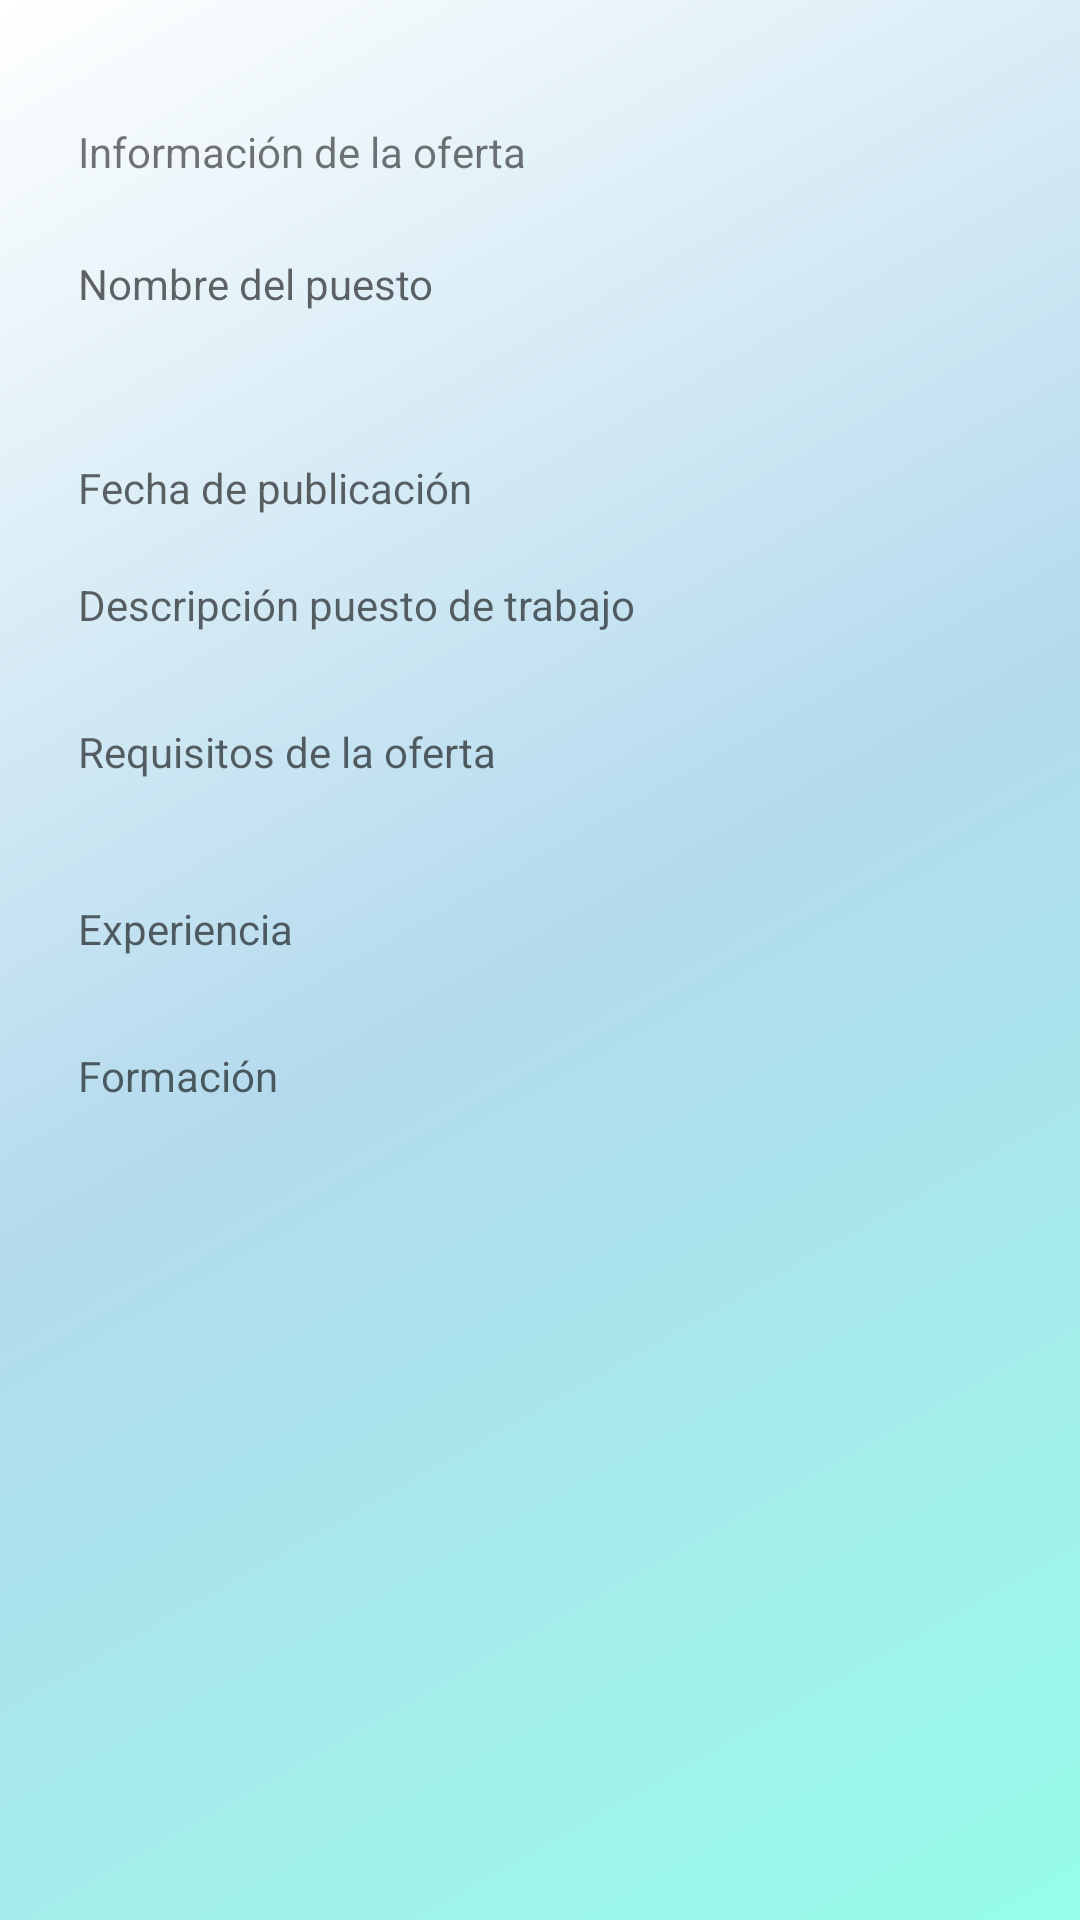

Write the Android layout XML for this screen, with the resource values it uses.
<!-- AndroidManifest.xml: application theme Theme.Job2Day -->
<!-- res/layout/dialog_oferta_detalles.xml -->
<?xml version="1.0" encoding="utf-8"?>
<LinearLayout xmlns:android="http://schemas.android.com/apk/res/android"
    xmlns:app="http://schemas.android.com/apk/res-auto"
    xmlns:tools="http://schemas.android.com/tools"
    android:layout_width="match_parent"
    android:layout_height="wrap_content"
    android:orientation="vertical"
    android:padding="16dp"
    >

    <ScrollView
        android:layout_width="match_parent"
        android:layout_height="match_parent">

        <LinearLayout
            android:layout_width="match_parent"
            android:layout_height="wrap_content"
            android:orientation="vertical" >

            <TextView
                android:id="@+id/textView7"
                android:layout_width="match_parent"
                android:layout_height="wrap_content"
                android:layout_marginStart="10dp"
                android:layout_marginTop="25dp"
                android:layout_marginBottom="15dp"
                android:layout_weight="1"
                android:text="Información de la oferta" />

            <TextView
                android:id="@+id/tvNombrePuesto"
                tools:ignore="TouchTargetSizeCheck"
                android:layout_width="match_parent"
                android:layout_height="wrap_content"
                android:layout_margin="10dp"
                android:layout_weight="1"
                android:ems="10"
                android:hint="Nombre del puesto"
                android:inputType="textPersonName"
                android:minHeight="48dp" />

            <TextView
                android:id="@+id/tvFechaPuesto"
                tools:ignore="TouchTargetSizeCheck"
                android:layout_width="match_parent"
                android:layout_height="wrap_content"
                android:layout_margin="10dp"
                android:layout_weight="1"
                android:ems="10"
                android:hint="Fecha de publicación"
                android:inputType="date" />

            <TextView
                android:id="@+id/tvDescripcionPuesto"
                android:layout_width="match_parent"
                android:layout_height="wrap_content"
                android:layout_margin="10dp"
                android:layout_weight="1"
                android:ems="10"
                android:hint="Descripción puesto de trabajo"
                android:inputType="date"
                tools:ignore="TouchTargetSizeCheck" />

            <TextView
                android:id="@+id/textView8"
                android:layout_width="match_parent"
                android:layout_height="wrap_content"
                android:layout_marginStart="10dp"
                android:layout_marginTop="20dp"
                android:layout_weight="1"
                android:hint="Requisitos de la oferta" />

            <LinearLayout
                android:layout_width="match_parent"
                android:layout_height="match_parent"
                android:layout_margin="10dp"
                android:layout_weight="1"
                android:orientation="vertical">

                <TextView
                    android:id="@+id/tvExpPuesto"
                    tools:ignore="TouchTargetSizeCheck"
                    android:layout_width="match_parent"
                    android:layout_height="wrap_content"
                    android:layout_marginTop="30dp"
                    android:ems="10"
                    android:gravity="start|top"
                    android:hint="Experiencia"
                    android:inputType="textMultiLine" />

                <TextView
                    android:id="@+id/tvFormacionPuesto"
                    tools:ignore="TouchTargetSizeCheck"
                    android:layout_width="match_parent"
                    android:layout_height="wrap_content"
                    android:layout_marginTop="30dp"
                    android:ems="10"
                    android:gravity="start|top"
                    android:hint="Formación"
                    android:inputType="textMultiLine"
                    android:minHeight="48dp" />

            </LinearLayout>

        </LinearLayout>
    </ScrollView>
</LinearLayout>
<!-- resources referenced by this layout -->
<resources>
  <style name="Theme.Job2Day" parent="Theme.MaterialComponents.DayNight.DarkActionBar">
          
          <item name="colorPrimary">@color/purple_500</item>
          <item name="colorPrimaryVariant">@color/purple_700</item>
          <item name="colorOnPrimary">@color/white</item>
          
          <item name="colorSecondary">@color/teal_200</item>
          <item name="colorSecondaryVariant">@color/teal_700</item>
          <item name="colorOnSecondary">@color/black</item>
          
          <item name="android:statusBarColor">?attr/colorPrimaryVariant</item>
          
          <item name="windowNoTitle">true</item>
          <item name="android:windowBackground">@drawable/fondo_activity</item>
      </style>
  <color name="purple_500">#FF6200EE</color>
  <color name="purple_700">#FF3700B3</color>
  <color name="white">#FFFFFFFF</color>
  <color name="teal_200">#FF03DAC5</color>
  <color name="teal_700">#FF018786</color>
  <color name="black">#FF000000</color>
  <!-- drawable fondo_activity (drawable) -->
  <?xml version="1.0" encoding="utf-8"?>
  <shape xmlns:android="http://schemas.android.com/apk/res/android">
      <gradient
          android:startColor="#96FDE9"
          android:centerColor="#B3DAED"
          android:endColor="#FFFFFF"
          android:angle="135"
          android:type="linear" />
  </shape>
</resources>
